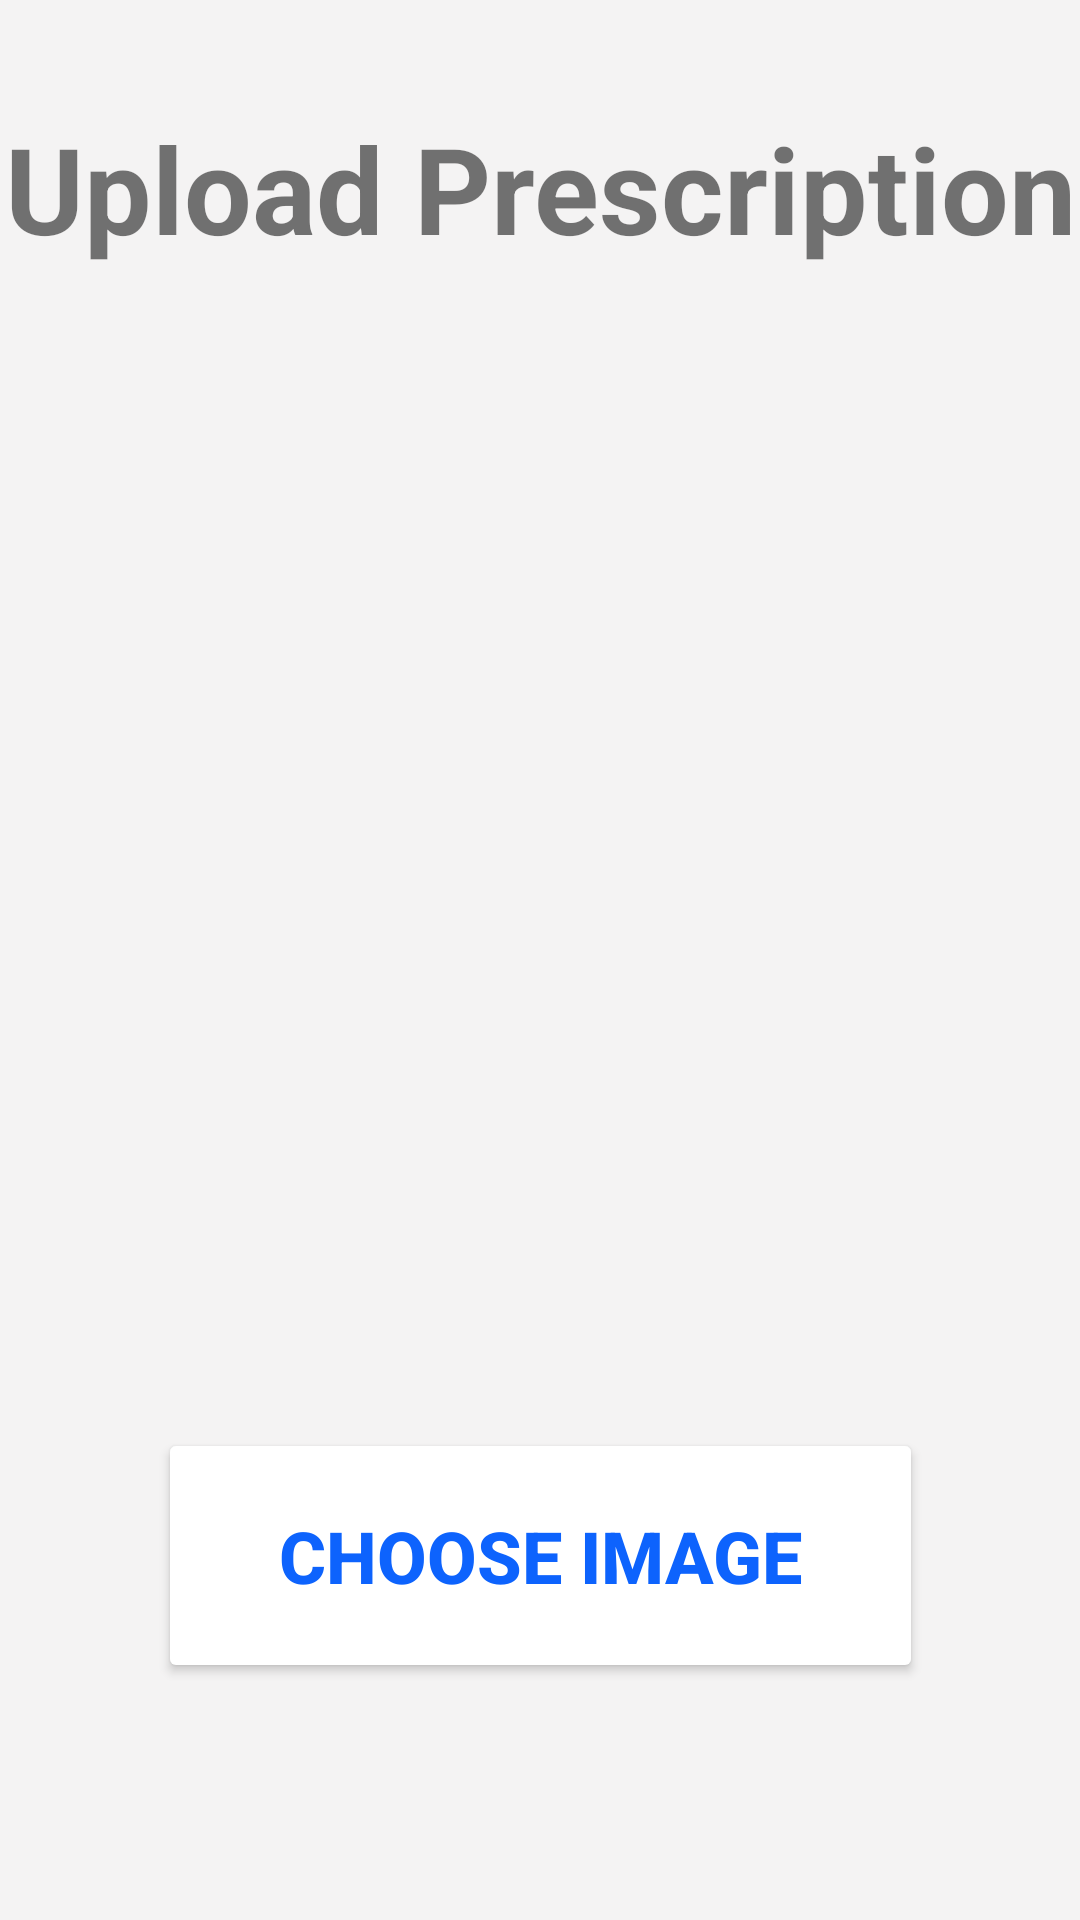

Reconstruct the res/layout file that produces this screen, plus the resources it refers to.
<!-- AndroidManifest.xml: application theme Theme.Blood -->
<!-- res/layout/activity_pharmacy_image_upload.xml -->
<?xml version="1.0" encoding="utf-8"?>
<androidx.constraintlayout.widget.ConstraintLayout xmlns:android="http://schemas.android.com/apk/res/android"
    xmlns:app="http://schemas.android.com/apk/res-auto"
    xmlns:tools="http://schemas.android.com/tools"
    android:layout_width="match_parent"
    android:layout_height="match_parent"
    android:background="#F4F3F3"
    tools:context=".PharmacyImageUpload">

    <ImageView
        android:id="@+id/presImage"
        android:layout_width="401dp"
        android:layout_height="332dp"
        android:layout_marginTop="120dp"
        app:layout_constraintEnd_toEndOf="parent"
        app:layout_constraintStart_toStartOf="parent"
        app:layout_constraintTop_toTopOf="parent"
        app:srcCompat="@drawable/ic_baseline_photo_camera_24" />

    <TextView
        android:id="@+id/UploadImageLBL"
        android:layout_width="wrap_content"
        android:layout_height="wrap_content"
        android:layout_marginTop="36dp"
        android:text="@string/UploadImage"
        android:textSize="40sp"
        android:textStyle="bold"
        app:layout_constraintEnd_toEndOf="parent"
        app:layout_constraintStart_toStartOf="parent"
        app:layout_constraintTop_toTopOf="parent" />

    <Button
        android:id="@+id/chooseBtn"
        android:layout_width="255dp"
        android:layout_height="85dp"
        android:layout_marginTop="24dp"
        android:backgroundTint="#ffffff"
        android:onClick="chooseImage"
        android:shadowColor="#0d63fd"
        android:text="@string/SelectImage"
        android:textColor="#0d63fd"
        android:textSize="24sp"
        android:textStyle="bold"
        app:layout_constraintEnd_toEndOf="parent"
        app:layout_constraintStart_toStartOf="parent"
        app:layout_constraintTop_toBottomOf="@+id/presImage" />

</androidx.constraintlayout.widget.ConstraintLayout>
<!-- resources referenced by this layout -->
<resources>
  <string name="SelectImage">Choose Image</string>
  <string name="UploadImage">Upload Prescription</string>
  <style name="Theme.Blood" parent="Theme.MaterialComponents.DayNight.DarkActionBar">
          
          <item name="colorPrimary">@color/purple_500</item>
          <item name="colorPrimaryVariant">@color/purple_700</item>
          <item name="colorOnPrimary">@color/white</item>
          
          <item name="colorSecondary">@color/teal_200</item>
          <item name="colorSecondaryVariant">@color/teal_700</item>
          <item name="colorOnSecondary">@color/black</item>
          
          <item name="android:statusBarColor" tools:targetApi="l">?attr/colorPrimaryVariant</item>
          
      </style>
  <!-- not gathered from this repository: default colours our renderer supplied (Android Studio template values) -->
  <color name="purple_500">#FF6200EE</color>
  <color name="purple_700">#FF3700B3</color>
  <color name="teal_200">#FF03DAC5</color>
  <color name="teal_700">#FF018786</color>
  <color name="black">#FF000000</color>
  <color name="white">#FFFFFFFF</color>
</resources>
